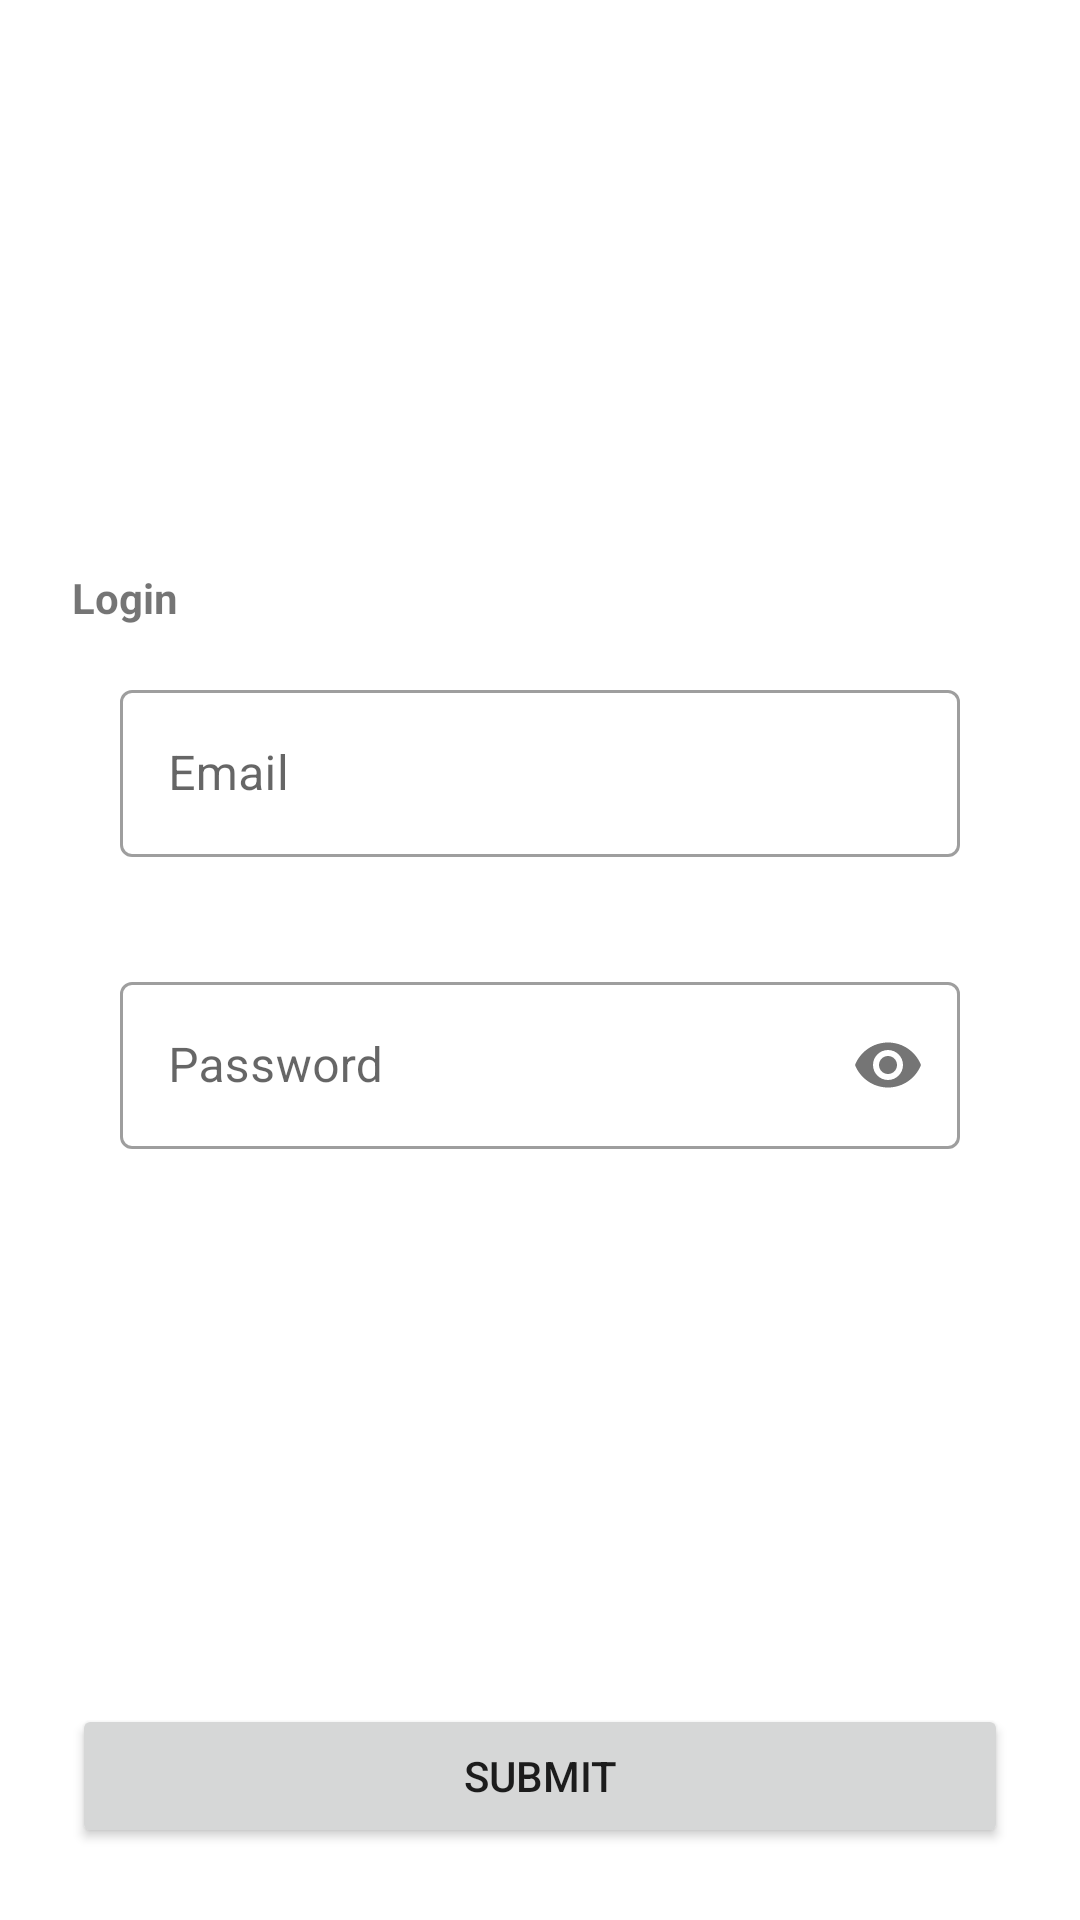

This screen was rendered from an Android layout file. Write that file and the resources it references.
<!-- AndroidManifest.xml: activity theme AppTheme -->
<!-- res/layout/activity_login.xml -->
<?xml version="1.0" encoding="utf-8"?>
<LinearLayout
    xmlns:android="http://schemas.android.com/apk/res/android"
    xmlns:app="http://schemas.android.com/apk/res-auto"
    android:layout_width="match_parent"
    android:layout_height="match_parent"
    android:gravity="center"
    android:orientation="vertical"
    android:padding="24dp">

    <Space
        android:layout_width="1dp"
        android:layout_height="0dp"
        android:layout_weight="1"/>

    <FrameLayout
        android:layout_width="wrap_content"
        android:layout_height="wrap_content">

        <ImageView
            android:layout_width="wrap_content"
            android:layout_height="wrap_content"
            android:layout_gravity="center"
            android:src="@drawable/ic_launcher_background"/>

        <ImageView
            android:layout_width="wrap_content"
            android:layout_height="wrap_content"
            android:layout_gravity="center"
            android:src="@drawable/ic_launcher_foreground"/>
    </FrameLayout>
    <Space
        android:layout_width="1dp"
        android:layout_height="0dp"
        android:layout_weight="1"/>

    <TextView
        android:layout_width="wrap_content"
        android:layout_height="wrap_content"
        android:layout_gravity="start"
        android:text="@string/login"
        android:textAllCaps="false"
        android:textStyle="bold"/>

    <com.google.android.material.textfield.TextInputLayout
        android:id="@+id/emailTil"
        style="@style/Widget.MaterialComponents.TextInputLayout.OutlinedBox"
        android:layout_width="match_parent"
        android:layout_height="wrap_content"
        android:hint="@string/email"
        android:layout_margin="16dp"
        app:errorEnabled="true">

        <com.google.android.material.textfield.TextInputEditText
            android:id="@+id/emailEt"
            android:layout_width="match_parent"
            android:layout_height="wrap_content"
            android:inputType="textEmailAddress"
            />
    </com.google.android.material.textfield.TextInputLayout>

    <com.google.android.material.textfield.TextInputLayout
        android:id="@+id/passwordTil"
        style="@style/Widget.MaterialComponents.TextInputLayout.OutlinedBox"
        android:layout_width="match_parent"
        android:layout_height="wrap_content"
        android:hint="@string/password"
        android:layout_marginStart="16dp"
        android:layout_marginEnd="16dp"
        app:passwordToggleEnabled="true">

        <com.google.android.material.textfield.TextInputEditText
            android:id="@+id/passwordEt"
            android:layout_width="match_parent"
            android:layout_height="wrap_content"
            android:inputType="textPassword"/>
    </com.google.android.material.textfield.TextInputLayout>

    <TextView
        android:layout_width="wrap_content"
        android:layout_height="wrap_content"
        android:layout_gravity="start"
        android:background="?android:attr/selectableItemBackground"
        android:clickable="true"
        android:focusable="true"
        android:textAllCaps="false"/>

    <Space
        android:layout_width="1dp"
        android:layout_height="0dp"
        android:layout_weight="2"/>

    <FrameLayout
        android:layout_width="match_parent"
        android:layout_height="wrap_content">

        <Button
            android:id="@+id/loginBtn"
            android:layout_width="match_parent"
            android:layout_height="wrap_content"
            android:text="@string/submit"/>

        <ProgressBar
            android:id="@+id/progressBar"
            android:layout_width="wrap_content"
            android:layout_height="wrap_content"
            android:indeterminate="true"
            android:layout_gravity="center"
            android:visibility="gone"/>
    </FrameLayout>
</LinearLayout>
<!-- resources referenced by this layout -->
<resources>
  <string name="email">Email</string>
  <string name="login">Login</string>
  <string name="password">Password</string>
  <string name="submit">Submit</string>
  <style name="AppTheme" parent="Theme.MaterialComponents.Light">
          
          <item name="colorPrimary">@color/colorPrimary</item>
          <item name="colorPrimaryDark">@color/colorPrimaryDark</item>
          <item name="colorAccent">@color/colorAccent</item>
      </style>
  <!-- not gathered from this repository: default colours our renderer supplied (Android Studio template values) -->
  <color name="colorPrimary">#FF6200EE</color>
  <color name="colorPrimaryDark">#FF3700B3</color>
  <color name="colorAccent">#FF03DAC5</color>
</resources>
